Photos from the image-classification dataset "splitted_data" in the GitHub repository murtathaalnajjar/pneumonia-AI-detection-school-project. Its 2 classes are: normal, pneumonia.

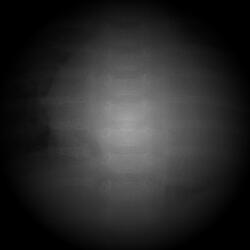
Label: pneumonia

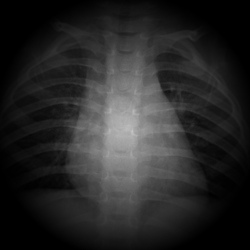
Label: normal

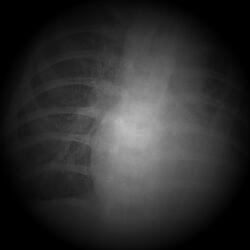
Label: pneumonia

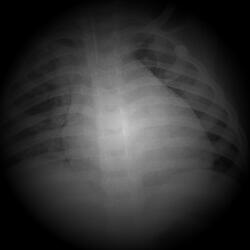
Label: pneumonia

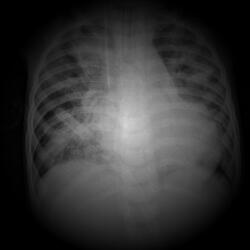
Label: pneumonia

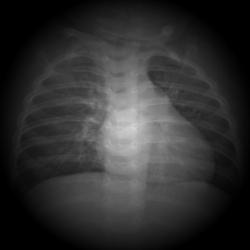
Label: normal
